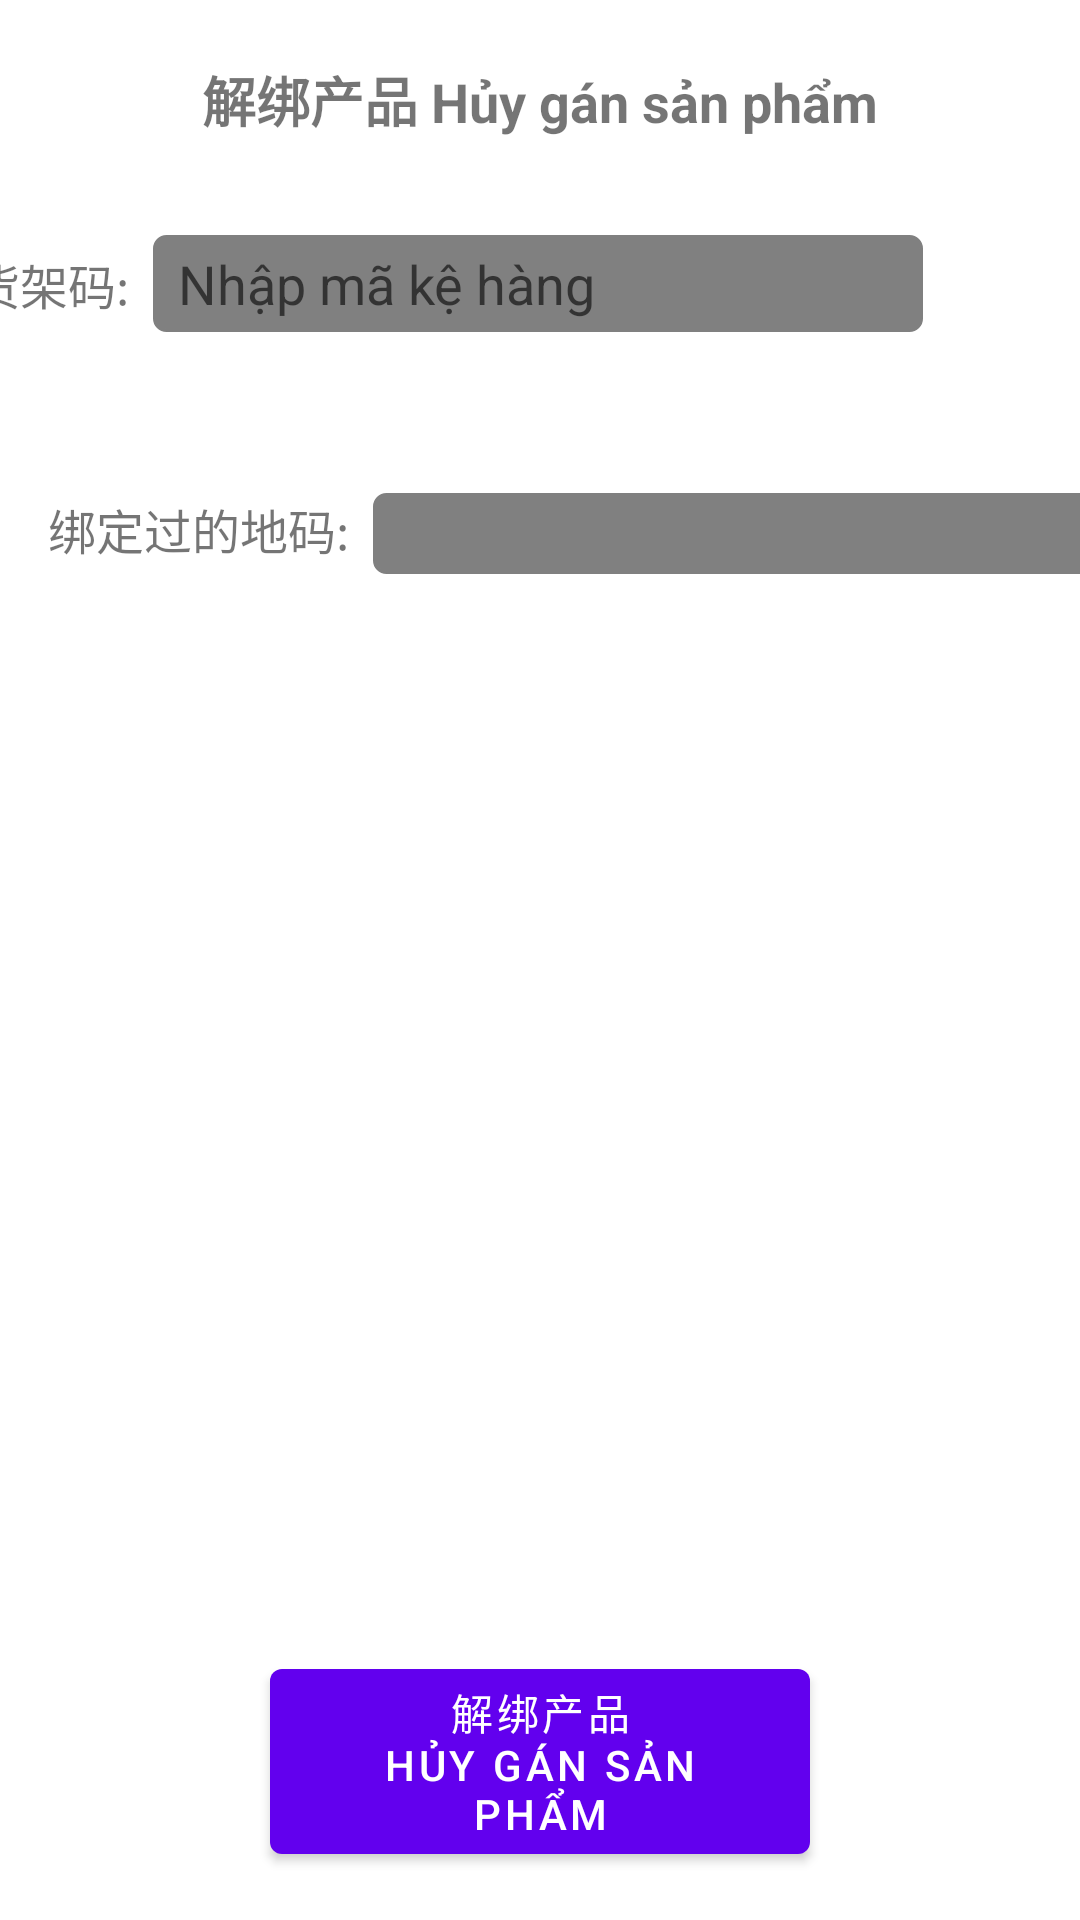

Here is an Android app screen rendered from its layout file. Give the layout XML and the strings, colors and styles it references.
<!-- AndroidManifest.xml: application theme Theme.GdlPda -->
<!-- res/layout/activity_unbind_product.xml -->
<?xml version="1.0" encoding="utf-8"?>
<androidx.constraintlayout.widget.ConstraintLayout xmlns:android="http://schemas.android.com/apk/res/android"
    xmlns:app="http://schemas.android.com/apk/res-auto"
    xmlns:tools="http://schemas.android.com/tools"
    android:layout_width="match_parent"
    android:layout_height="match_parent"
    tools:context=".UnbindProductActivity">

    

    

    

    

    
    <androidx.recyclerview.widget.RecyclerView
        android:id="@+id/recyclerView"
        android:layout_width="368dp"
        android:layout_height="362dp"
        android:inputType="none"
        app:layout_constraintBottom_toTopOf="@+id/unbind_button"
        app:layout_constraintTop_toBottomOf="@+id/ground_code_section"
        tools:itemCount="8"
        tools:layout_editor_absoluteX="27dp"
        tools:listitem="@layout/item_trolley_product_ro" />

    <LinearLayout
        android:id="@+id/ground_code_section"
        android:layout_width="411dp"
        android:layout_height="wrap_content"
        android:orientation="horizontal"
        android:padding="16dp"

        app:layout_constraintTop_toBottomOf="@+id/qr_code_section"
        tools:layout_editor_absoluteX="0dp">


        <TextView
            android:id="@+id/ground_code_label"
            android:layout_width="wrap_content"
            android:layout_height="wrap_content"
            android:layout_marginEnd="8dp"
            android:text="绑定过的地码:"
            android:textSize="16sp"
            app:layout_constraintWidth_percent="0.8" />

        <TextView
            android:id="@+id/ground_code_text"
            android:layout_width="0dp"
            android:layout_height="wrap_content"
            android:layout_weight="1"

            android:background="@drawable/item_border"
            android:hint="" />

    </LinearLayout>

    <LinearLayout
        android:id="@+id/top_nav"
        android:layout_width="0dp"
        android:layout_height="wrap_content"
        android:layout_marginTop="4dp"
        android:orientation="horizontal"
        android:padding="16dp"
        app:layout_constraintEnd_toEndOf="parent"
        app:layout_constraintHorizontal_bias="0.0"
        app:layout_constraintStart_toStartOf="parent"
        app:layout_constraintTop_toTopOf="parent">

        <TextView
            android:id="@+id/info_text"
            android:layout_width="0dp"
            android:layout_height="wrap_content"
            android:layout_weight="1"
            android:gravity="center"
            android:text="解绑产品 Hủy gán sản phẩm"
            android:textSize="18sp"
            android:textStyle="bold" />

    </LinearLayout>

    <LinearLayout
        android:id="@+id/qr_code_section"
        android:layout_width="411dp"
        android:layout_height="wrap_content"
        android:focusableInTouchMode="true"
        android:focusedByDefault="false"
        android:orientation="horizontal"
        android:padding="16dp"
        app:layout_constraintEnd_toEndOf="parent"
        app:layout_constraintStart_toStartOf="parent"
        app:layout_constraintTop_toBottomOf="@+id/top_nav">

        <TextView
            android:id="@+id/qr_code_label"
            android:layout_width="wrap_content"
            android:layout_height="wrap_content"
            android:layout_marginEnd="8dp"
            android:text="货架码:"
            android:textSize="16sp" />

        <EditText
            android:id="@+id/qr_code_input"
            android:layout_width="242dp"
            android:layout_height="wrap_content"
            android:layout_marginEnd="8dp"
            android:layout_weight="1"
            android:background="@drawable/item_border"
            android:hint=" Nhập mã kệ hàng"
            android:inputType="text" />

        <ImageButton
            android:id="@+id/qr_code_scan"
            android:layout_width="54dp"
            android:layout_height="54dp"
            android:background="?attr/selectableItemBackgroundBorderless"
            android:contentDescription="Scan Ground Code"
            android:src="@drawable/ic_qr_scan" />
    </LinearLayout>

    <Button
        android:id="@+id/unbind_button"
        android:layout_width="0dp"
        android:layout_height="wrap_content"
        android:layout_margin="16dp"
        android:enabled="true"
        android:text="解绑产品                    Hủy gán sản phẩm"
        app:layout_constraintBottom_toBottomOf="parent"
        app:layout_constraintEnd_toEndOf="parent"
        app:layout_constraintStart_toStartOf="parent"
        app:layout_constraintWidth_percent="0.5" />

</androidx.constraintlayout.widget.ConstraintLayout>
<!-- res/layout/item_trolley_product_ro.xml (included above) -->
<LinearLayout
    xmlns:android="http://schemas.android.com/apk/res/android"
    android:layout_width="match_parent"
    android:layout_height="wrap_content"
    android:orientation="horizontal"
    android:padding="8dp"
    android:background="@drawable/item_border"
    android:layout_marginBottom="8dp">

    <TextView
        android:id="@+id/layerTextView"
        android:layout_width="0dp"
        android:layout_height="wrap_content"
        android:layout_weight="0.6"
        android:gravity="center"
        android:text="Layer"
        android:textSize="16sp" />

    <LinearLayout
        android:layout_width="0dp"
        android:layout_height="wrap_content"
        android:layout_weight="1"
        android:orientation="horizontal"
        android:gravity="center_vertical"
        android:paddingStart="8dp">


        <TextView
            android:id="@+id/readOnlyTextView"
            android:layout_width="0dp"
            android:layout_height="wrap_content"
            android:layout_weight="2"
            android:gravity="center"
            android:text="Read Only Text"
            android:textSize="16sp" />

        
    </LinearLayout>
</LinearLayout>
<!-- resources referenced by this layout -->
<resources>
  <!-- drawable ic_qr_scan (drawable) -->
  <vector xmlns:android="http://schemas.android.com/apk/res/android"
      android:width="24dp"
      android:height="24dp"
      android:viewportWidth="24"
      android:viewportHeight="24">
      
      <path
          android:fillColor="#FFFFFF"
          android:pathData="M3,3h4V1H1v6h2V3z" />
      
      <path
          android:fillColor="#FFFFFF"
          android:pathData="M17,1v2h4v4h2V1H17z" />
      
      <path
          android:fillColor="#FFFFFF"
          android:pathData="M3,17H1v6h6v-2H3v-4z" />
      
      <path
          android:fillColor="#FFFFFF"
          android:pathData="M21,21h-4v2h6v-6h-2V21z" />
      <path
          android:fillColor="#FFFFFF"
          android:pathData="M1,12h22v1H1z" />
  </vector>
  <!-- drawable item_border (drawable) -->
  <shape xmlns:android="http://schemas.android.com/apk/res/android">
      <solid android:color="@color/grey" />
      <stroke
          android:width="1dp"
          android:color="@color/grey" /> 
      <corners android:radius="4dp" />
      <padding
          android:left="4dp"
          android:top="4dp"
          android:right="4dp"
          android:bottom="4dp" />
  </shape>
  <style name="Theme.GdlPda" parent="Theme.MaterialComponents.DayNight.NoActionBar">
          
          <item name="colorPrimary">@color/purple_500</item>
          <item name="colorPrimaryVariant">@color/purple_700</item>
          <item name="colorOnPrimary">@color/white</item>
          
          <item name="colorSecondary">@color/teal_200</item>
          <item name="colorSecondaryVariant">@color/teal_700</item>
          <item name="colorOnSecondary">@color/black</item>
          
          <item name="android:statusBarColor">?attr/colorPrimaryVariant</item>
          
      </style>
  <color name="grey">#FF808080</color>
  <color name="purple_500">#FF6200EE</color>
  <color name="purple_700">#FF3700B3</color>
  <color name="white">#FFFFFFFF</color>
  <color name="teal_200">#FF03DAC5</color>
  <color name="teal_700">#FF018786</color>
  <color name="black">#FF000000</color>
</resources>
